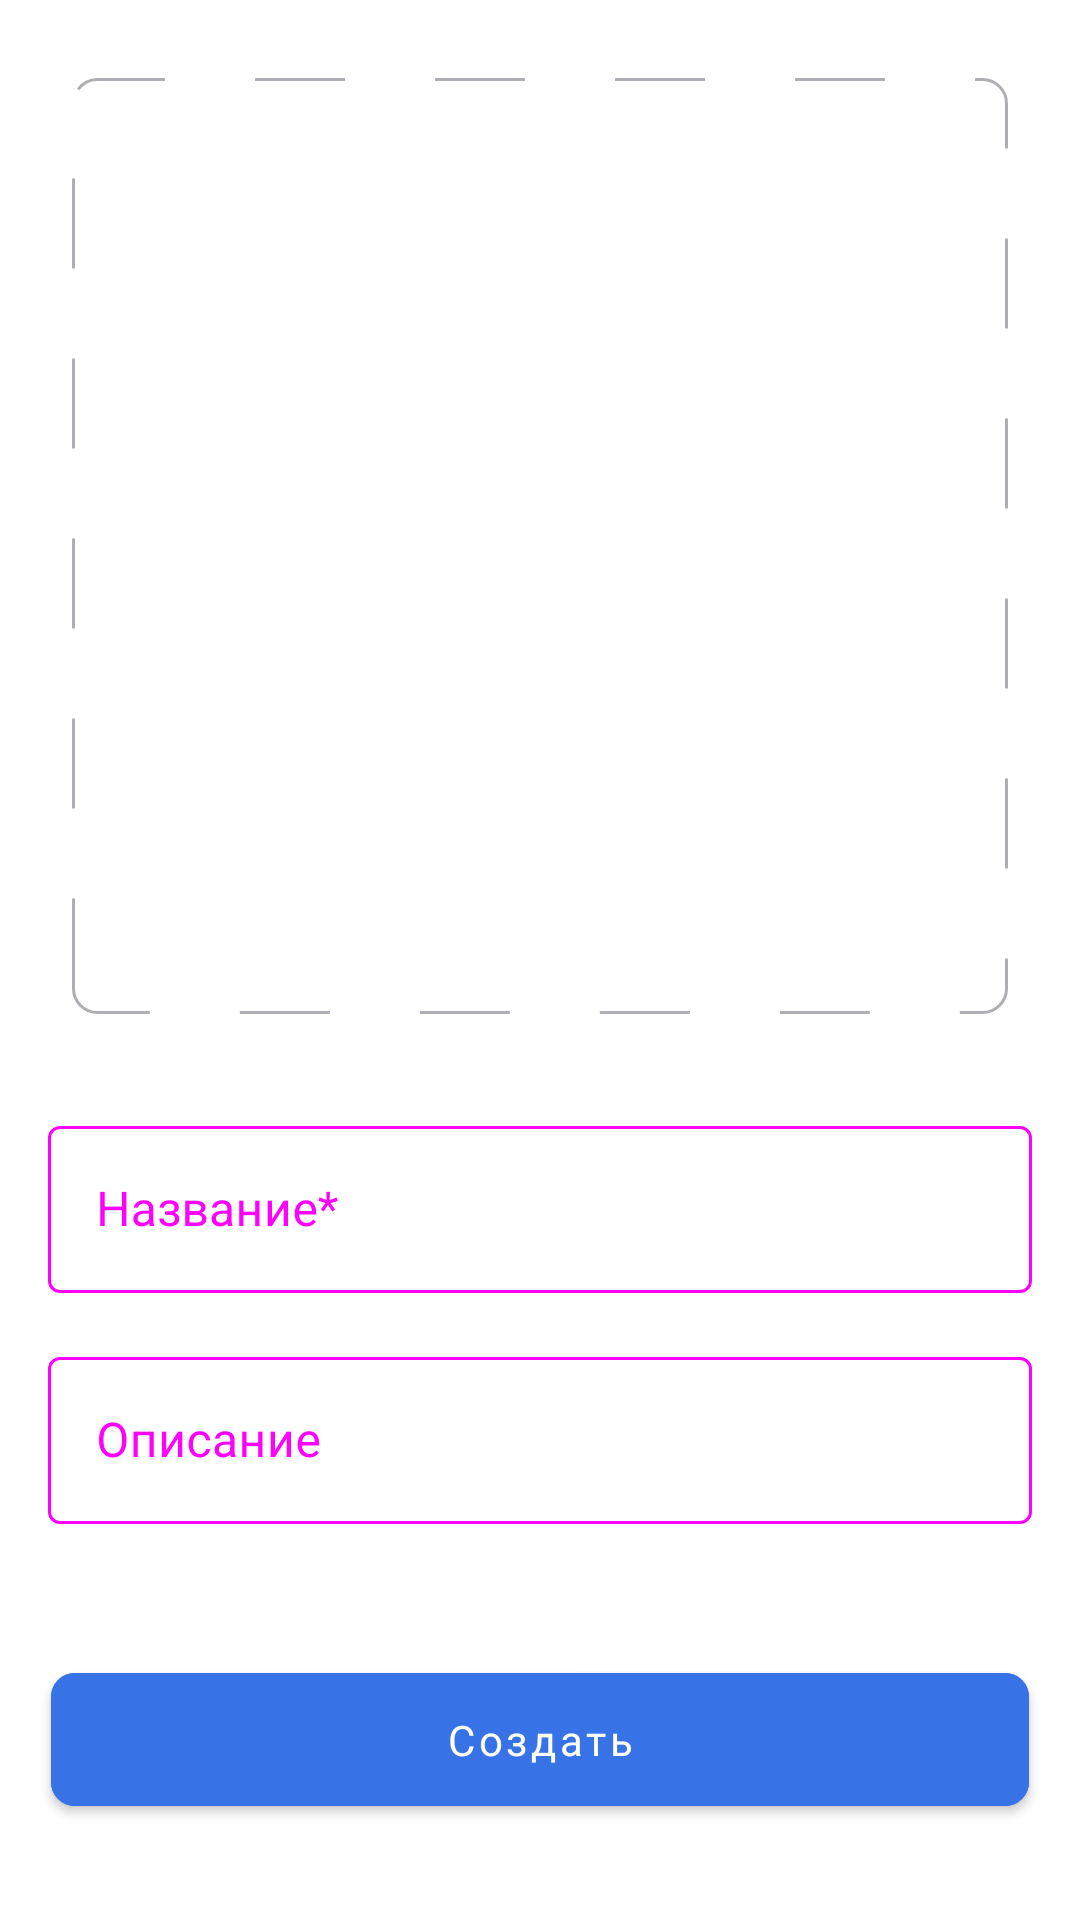

Here is an Android app screen rendered from its layout file. Give the layout XML and the strings, colors and styles it references.
<!-- AndroidManifest.xml: application theme Theme.PlaylistMaker -->
<!-- res/layout/playlist_creation.xml -->
<?xml version="1.0" encoding="utf-8"?>
<androidx.constraintlayout.widget.ConstraintLayout xmlns:android="http://schemas.android.com/apk/res/android"
    xmlns:app="http://schemas.android.com/apk/res-auto"
    xmlns:tools="http://schemas.android.com/tools"
    android:layout_width="match_parent"
    android:layout_height="match_parent">

    <androidx.core.widget.NestedScrollView
        android:layout_width="0dp"
        android:layout_height="0dp"
        android:fillViewport="true"
        app:layout_constraintBottom_toTopOf="@id/create_playlist_button"
        app:layout_constraintEnd_toEndOf="parent"
        app:layout_constraintStart_toStartOf="parent"
        app:layout_constraintTop_toTopOf="parent">

        <androidx.constraintlayout.widget.ConstraintLayout
            android:layout_width="match_parent"
            android:layout_height="wrap_content"
            android:background="?attr/colorSecondary"
            tools:context=".library.ui.new_playlist.NewPlaylistFragment">

            <ImageView
                android:id="@+id/add_photo_im"
                android:layout_width="0dp"
                android:layout_height="0dp"
                android:layout_marginHorizontal="24dp"
                android:layout_marginTop="26dp"
                android:background="@drawable/rounded_rectangle"
                android:scaleType="centerInside"
                android:src="@drawable/ic_add_photo"
                app:layout_constraintDimensionRatio="1:1"
                app:layout_constraintEnd_toEndOf="parent"
                app:layout_constraintStart_toStartOf="parent"
                app:layout_constraintTop_toTopOf="parent" />

            <com.google.android.material.textfield.TextInputLayout
                android:id="@+id/playlist_name_input_layout"
                style="@style/NewPlaylistEditTextStyle"
                android:layout_width="match_parent"
                android:layout_height="wrap_content"
                android:layout_marginHorizontal="16dp"
                android:layout_marginTop="32dp"
                android:hint="@string/create_playlist_name_hint"
                app:layout_constraintTop_toBottomOf="@id/add_photo_im">

                <com.google.android.material.textfield.TextInputEditText
                    android:id="@+id/playlist_name_input_edit_text"
                    android:layout_width="match_parent"
                    android:layout_height="wrap_content"
                    android:textColor="?attr/colorOnSecondary" />

            </com.google.android.material.textfield.TextInputLayout>

            <com.google.android.material.textfield.TextInputLayout
                android:id="@+id/playlist_description_input_layout"
                style="@style/NewPlaylistEditTextStyle"
                android:layout_width="match_parent"
                android:layout_height="wrap_content"
                android:layout_marginHorizontal="16dp"
                android:layout_marginTop="16dp"
                android:hint="@string/create_playlist_description_hint"
                app:layout_constraintTop_toBottomOf="@id/playlist_name_input_layout">

                <com.google.android.material.textfield.TextInputEditText
                    android:id="@+id/playlist_description_input_edit_text"
                    android:layout_width="match_parent"
                    android:layout_height="wrap_content"
                    android:textColor="?attr/colorOnSecondary"
                    />

            </com.google.android.material.textfield.TextInputLayout>

        </androidx.constraintlayout.widget.ConstraintLayout>
    </androidx.core.widget.NestedScrollView>

    <com.google.android.material.button.MaterialButton
        android:id="@+id/create_playlist_button"
        android:layout_width="match_parent"
        android:layout_height="wrap_content"
        android:layout_marginHorizontal="17dp"
        android:layout_marginBottom="32dp"
        android:backgroundTint="@color/create_playlist_button_selector"
        android:fontFamily="@font/ys_display_regular"
        android:fontWeight="@dimen/heavy_font_weight"
        android:paddingVertical="12.5dp"
        android:text="@string/create_button_text"
        android:textAllCaps="false"
        android:textColor="@color/white"
        app:cornerRadius="8dp"
        app:layout_constraintBottom_toBottomOf="parent" />
</androidx.constraintlayout.widget.ConstraintLayout>
<!-- resources referenced by this layout -->
<resources>
  <color name="white">#FFFFFF</color>
  <dimen name="heavy_font_weight">500</dimen>
  <!-- drawable rounded_rectangle (drawable) -->
  <?xml version="1.0" encoding="utf-8"?>
  <shape xmlns:android="http://schemas.android.com/apk/res/android"
      android:shape="rectangle">
  
      <size android:width="100dp"
          android:height="100dp"/>
  
      <stroke android:color="@color/gray"
          android:width="1dp"
          android:dashWidth="30dp"
          android:dashGap="30dp"
          />
  
      <corners android:radius="8dp" />
  </shape>
  <string name="create_button_text">Создать</string>
  <string name="create_playlist_description_hint">Описание</string>
  <string name="create_playlist_name_hint">Название*</string>
  <style name="NewPlaylistEditTextStyle" parent="Widget.MaterialComponents.TextInputLayout.OutlinedBox">
          <item name="boxBackgroundColor">@color/transparent</item>
          <item name="boxStrokeColor">@color/text_input_box_stroke</item>
          <item name="android:textColorHint">@color/text_input_box_stroke</item>
          <item name="hintTextColor">@color/text_input_box_stroke</item>
      </style>
  <style name="Theme.PlaylistMaker" parent="Theme.MaterialComponents.DayNight.NoActionBar">
          
          <item name="colorPrimary">@color/blue</item>
          <item name="colorOnPrimary">@color/white</item>
          
          <item name="colorSecondary">@color/white</item>
          <item name="colorOnSecondary">@color/black</item>
          
          <item name="android:statusBarColor">@color/gray</item>
          <item name="textInputStyle">@style/SearchFieldStyle</item>
      </style>
  <color name="gray">#AEAFB4</color>
  <color name="transparent">#00000000</color>
  <color name="blue">#3772E7</color>
  <color name="black">#1A1B22</color>
  <style name="SearchFieldStyle" parent="Widget.MaterialComponents.TextInputLayout.OutlinedBox">
          <item name="boxBackgroundColor">@color/light_gray</item>
          <item name="boxStrokeColor">@android:color/transparent</item>
          <item name="android:textColorHint">@color/gray</item>
          <item name="startIconTint">@color/gray</item>
          <item name="endIconTint">@color/gray</item>
      </style>
  <color name="light_gray">#E6E8EB</color>
</resources>
